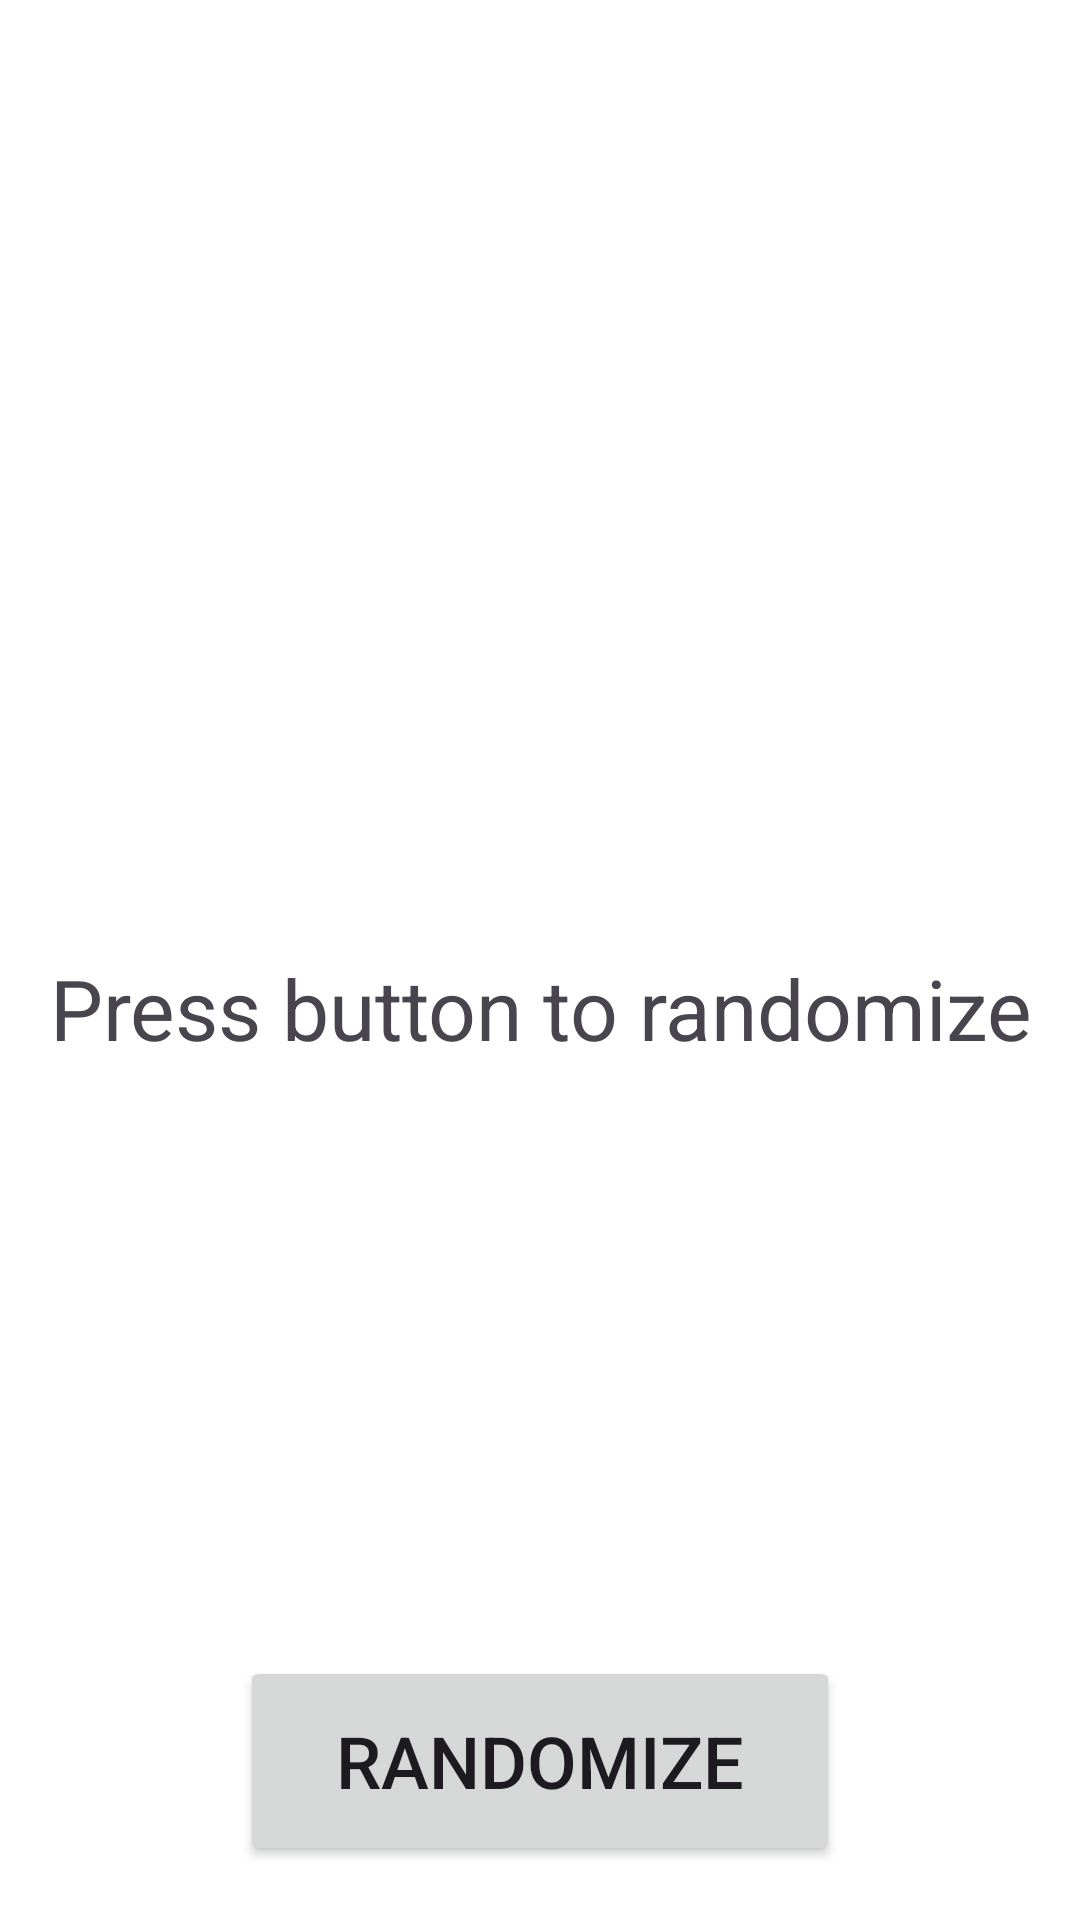

Reconstruct the res/layout file that produces this screen, plus the resources it refers to.
<!-- AndroidManifest.xml: application theme Theme.RestaurantTracker -->
<!-- res/layout/activity_randomize.xml -->
<?xml version="1.0" encoding="utf-8"?>
<androidx.constraintlayout.widget.ConstraintLayout xmlns:android="http://schemas.android.com/apk/res/android"
    xmlns:app="http://schemas.android.com/apk/res-auto"
    xmlns:tools="http://schemas.android.com/tools"
    android:layout_width="match_parent"
    android:layout_height="match_parent"
    tools:context=".RandomizeActivity">

    <TextView
        android:id="@+id/randomize_restaurant"
        android:layout_width="380dp"
        android:layout_height="400dp"
        android:layout_marginTop="136dp"
        android:text="@string/press_button_to_randomize"
        android:gravity="center"
        android:textSize="28sp"
        app:layout_constraintEnd_toEndOf="parent"
        app:layout_constraintStart_toStartOf="parent"
        app:layout_constraintTop_toTopOf="parent" />

    <Button
        android:id="@+id/randomize_button"
        android:layout_width="200dp"
        android:layout_height="70dp"
        android:layout_marginTop="16dp"
        android:text="@string/randomize"
        android:textSize="24sp"
        app:layout_constraintEnd_toEndOf="parent"
        app:layout_constraintTop_toBottomOf="@id/randomize_restaurant"
        app:layout_constraintStart_toStartOf="parent" />

</androidx.constraintlayout.widget.ConstraintLayout>
<!-- resources referenced by this layout -->
<resources>
  <string name="press_button_to_randomize">Press button to randomize</string>
  <string name="randomize">Randomize</string>
  <style name="Theme.RestaurantTracker" parent="Base.Theme.RestaurantTracker" />
  <style name="Base.Theme.RestaurantTracker" parent="Theme.Material3.DayNight">
          <item name="colorPrimary">@color/button_color</item>
          <item name="windowActionBar">true</item>
          <item name="android:fitsSystemWindows">true</item>
          <item name="windowNoTitle">false</item>
          <item name="android:colorBackground">@color/background_color</item>
      </style>
  <color name="button_color">#ad7aff</color>
  <color name="background_color">#FFFFFF</color>
</resources>
